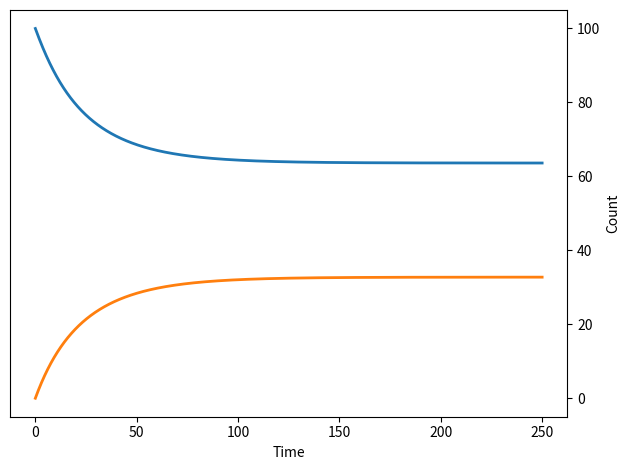

Source code (Python):
#!./.venv/bin/python
import os
from pprint import pprint as pp
from sys import exit

from itertools import product

import numpy as np
from numpy import polynomial as npp
from numpy import random as npr

# from numba import njit


from matplotlib import pyplot as plt
from matplotlib.pyplot import FuncFormatter
# import sympy as sy

print("")


figure_env = str(os.getenv("THESIS_FIGURE_PATH"))
figure_path = os.path.join(figure_env, "ode")

file_name = "ode_solution"

### Variables
m = 2
ran = range(m)

# Growth Constant, same because same cell
n = np.zeros(m)
k = np.empty_like(n)
w = np.empty_like(n)
q = np.empty_like(n)


W = np.zeros((m, m))
K = np.empty_like(W)


"""
So that the 'most resistant' state has a third of the capacity.
And that when i = m, we get to that state
"""

n1 = 100
cell_final = (n1 / 3) * (2 / (m - 1))  # ∀ m ≠ 1 ∈ ℕ
# n[:] = [n1 - i * cell_final for i in ran]  # range(1, m + 1)]
#
# exit(print(n))


k[:] = 0.2  ### Same growth rate does change outcome
n[:] = [n1 - i * 10 for i in ran]
# n[:] = n1
w[:] = 0.015

# print([i for i in range(1, m + 1)])
# print(n)
# exit()


W[:, :] = 0.015
for i in ran:
    W[i, i] = k[i]
    # for j in ran:
    #     K[i, j] = np.divide(k[i], n[j])


## uses pythonic list operations to make a variable length starting condition
init_cond = [100] + [0] * (m - 1)


# print(init_cond)
# exit()


# for
# k_1 = k[0] / n[0]
# k_2 = k[1] / n[1]
#
# c1_min = W[1] / k_1
# c2_min = W[0] / k_2
# c1_max = omega_1 / k_1
# c2_max = omega_2 / k_2


# file_name += filename_addendum


dt = 0.01
# t_end = 50
# t_end = 150
t_end = 250
t_array = np.arange(0, t_end, dt)


# sol1 = np.zeros((len(t_array), m))
# parameters = [k, w, q, n]

# cq = sum(n) / len(n)

# import time
# time_start = time.perf_counter()


### Integration

# def step_function(xs) -> np.ndarray:
#     step = np.empty_like(xs)
#     ran = range(len(step))
#     ct = sum(xs)
#     for i in ran:
#         transitions = sum(
#             [
#                 W[j, i] * xs[j] - W[i, j] * xs[i]
#                 if i != j
#                 else (k[i] - (k[i] / n[i]) * ct) * xs[i]
#                 for j in ran
#             ]
#         )
#         step[i] = transitions
#     return step


def step_function(xs) -> np.ndarray:
    step = np.zeros_like(xs)
    ran = range(len(step))
    ct = sum(xs)

    for i, j in product(ran, ran):
        if i != j:
            step[i] += W[j, i] * xs[j] - W[i, j] * xs[i]
        else:
            step[i] += k[i] * xs[i] - (k[i] / n[i]) * ct * xs[i]

    return step


def integrate(initial, t_array):
    steps = np.zeros((len(initial), len(t_array)))
    steps[:, 0] = initial

    for j, _ in enumerate(t_array):
        steps[:, j] += steps[:, j - 1]
        steps[:, j] += dt * step_function(steps[:, j - 1])  # print(steps[j, :])

        # print(steps[:, j])

    return t_array, steps


# time_end = time.perf_counter()
#
# print(time_end)
# exit()
# def step_function(xs) -> np.ndarray:
#     step = np.empty_like(xs)
#     c1, c2 = xs
#     ct = c1 + c2
#     step[0] = (k[0] * (1 - ct / n[0])) * c1 - w[0] * c1 + w[1] * c2
#     step[1] = (k[1] * (1 - ct / n[1])) * c2 - w[1] * c2 + w[0] * c1
#     return step
#
#
# def integrate(initial, t_array):
#     steps = np.zeros((len(t_array), len(initial)))
#     steps[0, :] = initial
#     for j, _ in enumerate(t_array):
#         steps[j, :] += steps[j - 1, :]
#         steps[j, :] += dt * step_function(steps[j - 1, :])  # print(steps[j, :])
#     return t_array, steps
#

_, sol1 = integrate(init_cond, t_array)


# init_cond = np.array([45, 17])
# print(init_cond, "\t", step_function(init_cond, dt))
# exit()
# print(sol1)
# exit()

# M = np.array(
#     [
#         [(omega_1 - k_1), w[0]],
#         [w[1], (omega_2 - k_2)],
#     ]
# )
# probability_sol = np.zeros(2)

# solution_norm = M[0, 1] + M[1, 0]
# probability_sol[0] = M[1, 0] / solution_norm
# probability_sol[1] = M[0, 1] / solution_norm
# probability_ticks = w / sum(w)


# print(solutions)


# c1_fixed = n[0]
# c2_fixed = (1 - (w[0] / w[1])) * n[1]
# m_fixed = m_0 / q[1]


# dt_zeroes = [c1_fixed, c2_fixed, m_fixed]

# total = steps[:, 0] + steps[:, 1]
# steps[:, 0] = steps[:, 0] / total
# steps[:, 1] = steps[:, 1] / total

# print(2 * ((n[0] * n[1]) / (n[0] + n[1])))
# print(total)
# exit()


color_list = ["b", "r", "g"]
name_list = [
    "Non-resistant Type",
    "Resistant Type",
    "Antibiotic",
]
dt_name_list = [
    r"$c_1$ fixed point at $c_1^*$",  # {c1_fixed}",
    r"$c_2$ fixed point at $c_2^*$",  # {c2_fixed}",
    # f"$m$ fixed point at {m_fixed}",
]

## Polynomial

# c1_coeffs = [
#     n[1] * w[1],
#     omega_1 - n[1] * (w[1] / n[0] + k_1),
#     k_1 * ((n[1] / n[0]) - 1),
# ]
# c2_coeffs = [
#     n[0] * w[0],
#     omega_2 - n[0] * (w[0] / n[1] + k_2),
#     k_2 * ((n[0] / n[1]) - 1),
# ]

# c1_poly = npp.Polynomial(
#     coef=c1_coeffs,
#     symbol="_c1",
# )
# c2_poly = npp.Polynomial(
#     coef=c2_coeffs,
#     symbol="_c2",
# )


# c1_roots = c1_poly.roots()
# c2_roots = c2_poly.roots()
# c1_root = [root for root in c1_roots if c1_min < root < c1_max]
# c2_root = [root for root in c2_roots if c2_min < root < c2_max]

# solutions = np.array([c1_root, c2_root])

# print(sum(solutions) / n[0] + sum(solutions) / n[1])

# print(sol1.T[0][-1] + sol1.T[1][-1])
# exit()


## Plotting

fig, ax = plt.subplots()

plt.rcParams.update(
    {
        "axes.labelsize": 20,
        "axes.titleweight": "bold",
        # "axes.titlecolor": "white",
        "xtick.labelsize": 15,
        "ytick.labelsize": 15,
        # "xtick.labelcolor": "white",
        # "ytick.labelcolor": "white",
        # "savefig.facecolor": "#c0c0ca",
    }
)


plt.style.use("bmh")


# ax.set_facecolor("#c0c0ca")
# for i, curve in enumerate(sol1.T):
#     # break
#     if i == 2:
#         break
#     color = color_list[i]
#     curve_name = name_list[i]
#     dt_curve_name = dt_name_list[i]
#     # zero_line = dt_zeroes[i]
#     # zero_line = solutions[i]
#
#     # ax.hlines(
#     #     zero_line,
#     #     0,
#     #     t_end,
#     #     label=dt_curve_name,
#     #     color=color,
#     #     linestyle="dashed",
#     #     linewidth=1,
#     # )
#
#     ax.plot(t_array, curve, color=color)
#     # label=curve_name,

for i, curve in enumerate(sol1):
    ax.plot(t_array, curve)

print(sol1.T[-1])

# total = sum(sol1[-1])

# print(total)
# exit()
# percent_total = np.divide(sol1.T[0], n[0]) + np.divide(sol1.T[1], n[1])
# fixed_point_tick_labels = [
#     "\t" + r"$c_1^*$",
#     r"$c_2^*$",
# ]


# new_y_ticks = np.append(ax.get_yticks(), solutions)
# new_y_ticks = np.append([0, 25, 50, 75, 100], solutions)
# ax.set_yticks(new_y_ticks)


# def fixed_point_format(val, pos):
#     if val == solutions[0]:
#         return fixed_point_tick_labels[0]
#     elif val == solutions[1]:
#         return fixed_point_tick_labels[1]
#     else:
#         return int(np.round(val, 3))
# ax.yaxis.set_major_formatter(FuncFormatter(fixed_point_format))


ax.yaxis.tick_right()
ax.yaxis.set_label_position("right")

ax.set_xlabel("Time")
ax.set_ylabel("Count")

# ax.legend(loc="center right")
plt.tight_layout()

# file_path = os.path.join(figure_path, file_name)
# plt.savefig(file_path + ".pdf")
# plt.show()
